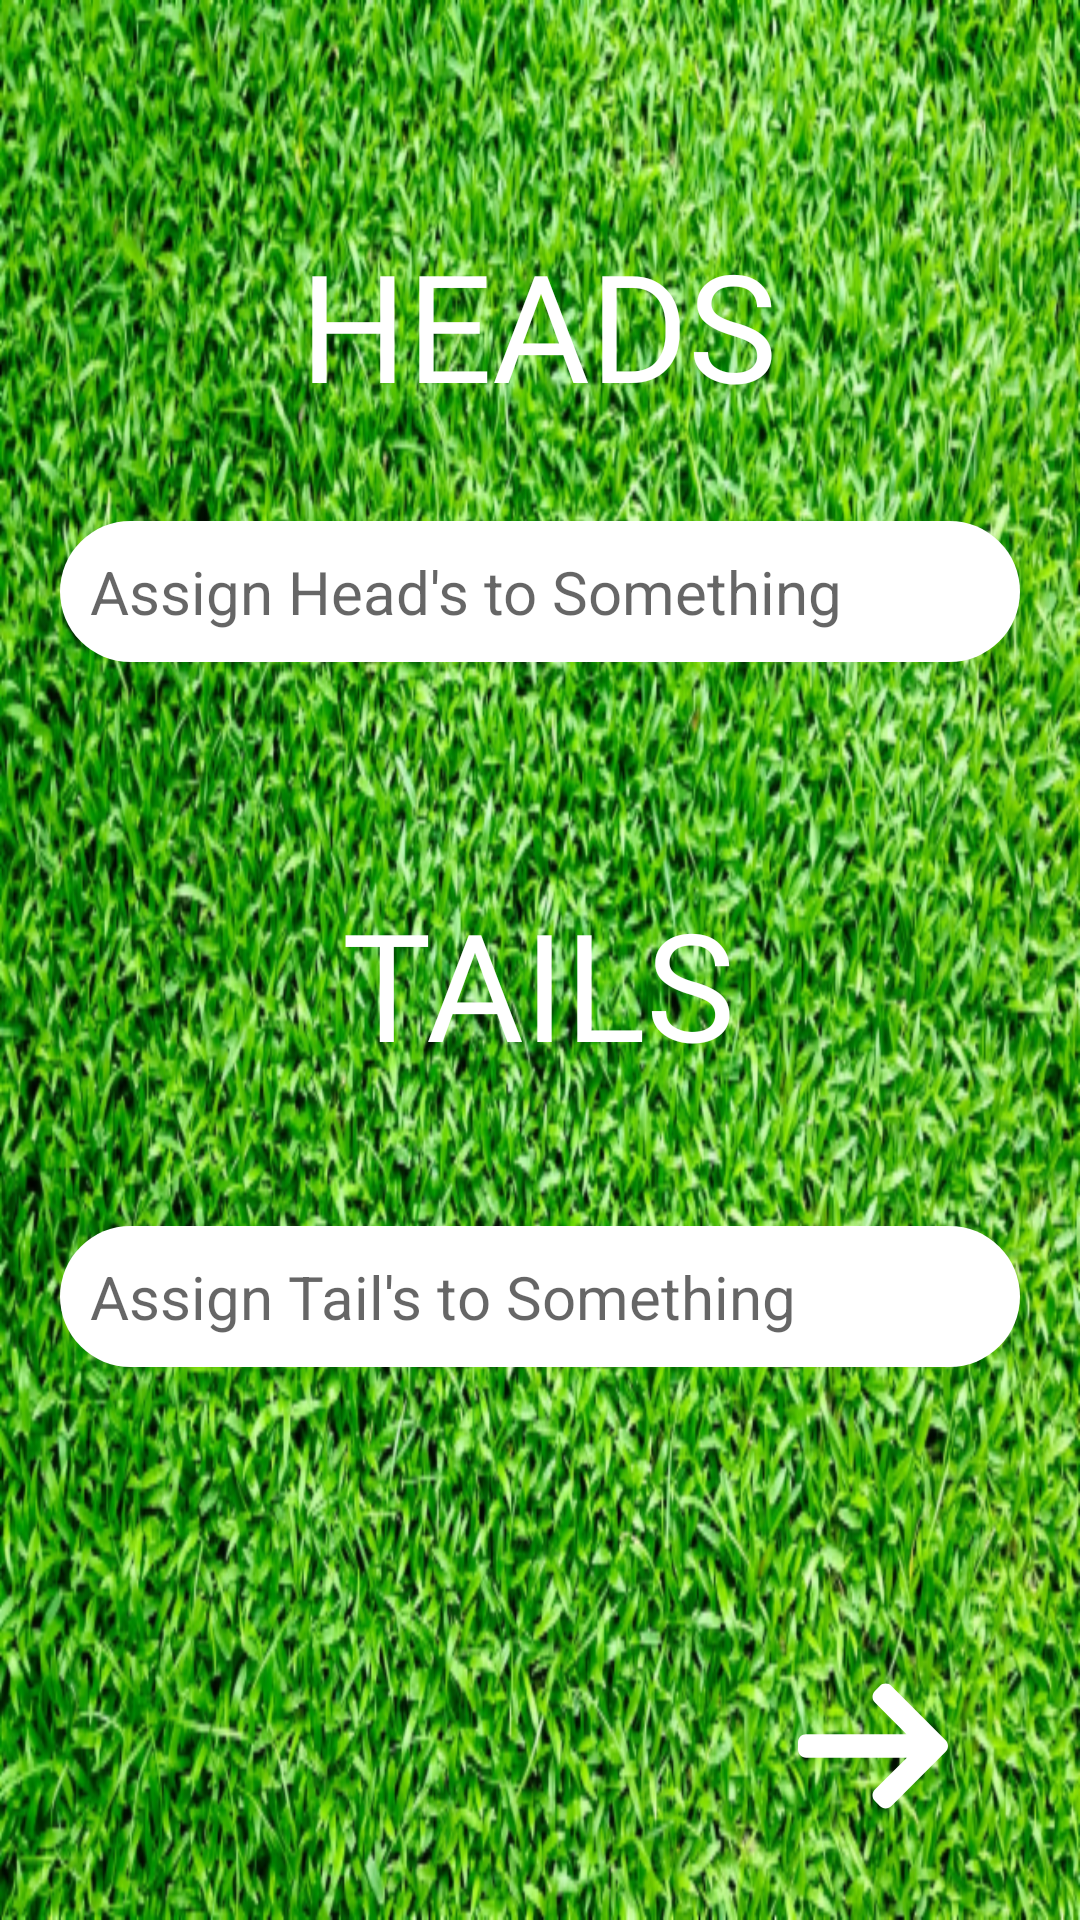

This screen was rendered from an Android layout file. Write that file and the resources it references.
<!-- AndroidManifest.xml: application theme Theme.FlipCoin -->
<!-- res/layout/activity_selection.xml -->
<?xml version="1.0" encoding="utf-8"?>
<androidx.constraintlayout.widget.ConstraintLayout xmlns:android="http://schemas.android.com/apk/res/android"
    xmlns:app="http://schemas.android.com/apk/res-auto"
    xmlns:tools="http://schemas.android.com/tools"
    android:layout_width="match_parent"
    android:layout_height="match_parent"
    android:background="@drawable/pitch_background"
    tools:context=".Selection">


    <TextView
        android:id="@+id/heads_tv"
        android:layout_width="wrap_content"
        android:layout_height="wrap_content"
        android:fontFamily="@font/molot"
        android:text="@string/heads"
        android:textAllCaps="true"
        android:textColor="@color/white"
        android:textSize="50sp"
        android:padding="10dp"
        app:layout_constraintBottom_toTopOf="@+id/head_et"
        app:layout_constraintEnd_toEndOf="parent"
        app:layout_constraintHorizontal_bias="0.498"
        app:layout_constraintStart_toStartOf="parent"
        app:layout_constraintTop_toTopOf="parent"
        app:layout_constraintVertical_bias="0.745" />

    <EditText
        android:id="@+id/head_et"
        android:layout_width="0dp"
        android:layout_height="wrap_content"
        android:layout_marginLeft="20dp"
        android:layout_marginRight="20dp"
        android:background="@drawable/custom_edit"
        android:hint="@string/assign_heads_to_something"
        android:padding="10dp"
        android:textSize="20sp"
        app:layout_constraintBottom_toBottomOf="parent"
        app:layout_constraintEnd_toEndOf="parent"
        app:layout_constraintStart_toStartOf="parent"
        app:layout_constraintTop_toTopOf="parent"
        app:layout_constraintVertical_bias="0.293" />

    <TextView
        android:id="@+id/tails_tv"
        android:layout_width="wrap_content"
        android:layout_height="wrap_content"
        android:fontFamily="@font/molot"
        android:padding="10dp"
        android:text="tails"
        android:textAllCaps="true"
        android:textColor="@color/white"
        android:textSize="50sp"
        app:layout_constraintBottom_toBottomOf="parent"
        app:layout_constraintEnd_toEndOf="parent"
        app:layout_constraintHorizontal_bias="0.498"
        app:layout_constraintStart_toStartOf="parent"
        app:layout_constraintTop_toBottomOf="@+id/head_et"
        app:layout_constraintVertical_bias="0.191" />

    <EditText
        android:id="@+id/tail_et"
        android:layout_width="match_parent"
        android:layout_height="wrap_content"
        android:layout_marginLeft="20dp"
        android:layout_marginRight="20dp"
        android:background="@drawable/custom_edit"
        android:hint="@string/assign_tails_to_something"
        android:padding="10dp"
        android:textSize="20sp"
        app:layout_constraintBottom_toBottomOf="parent"
        app:layout_constraintEnd_toEndOf="parent"
        app:layout_constraintStart_toStartOf="parent"
        app:layout_constraintTop_toBottomOf="@+id/tails_tv"
        app:layout_constraintVertical_bias="0.17" />

    <ImageView
        android:id="@+id/nextBtn"
        android:layout_width="wrap_content"
        android:layout_height="wrap_content"
        android:layout_marginEnd="44dp"
        android:onClick="arrowClicked"
        android:src="@drawable/ic_right_arrow"
        app:layout_constraintBottom_toBottomOf="parent"
        app:layout_constraintEnd_toEndOf="parent"
        app:layout_constraintTop_toBottomOf="@+id/tail_et"
        app:layout_constraintVertical_bias="0.754" />

</androidx.constraintlayout.widget.ConstraintLayout>
<!-- resources referenced by this layout -->
<resources>
  <color name="white">#FFFFFF</color>
  <!-- drawable custom_edit (drawable) -->
  <?xml version="1.0" encoding="utf-8"?>
  <selector xmlns:android="http://schemas.android.com/apk/res/android">
      <item>
          <shape android:shape="rectangle">
              <solid android:color="@color/white"/>
              <corners android:radius="100dp" />
          </shape>
  
      </item>
  </selector>
  <!-- drawable ic_right_arrow (drawable) -->
  <vector xmlns:android="http://schemas.android.com/apk/res/android"
      android:width="50dp"
      android:height="50dp"
      android:viewportWidth="492.004"
      android:viewportHeight="492.004">
    <path
        android:fillColor="#FFFFFF"
        android:pathData="M484.14,226.886L306.46,49.202c-5.072,-5.072 -11.832,-7.856 -19.04,-7.856c-7.216,0 -13.972,2.788 -19.044,7.856l-16.132,16.136c-5.068,5.064 -7.86,11.828 -7.86,19.04c0,7.208 2.792,14.2 7.86,19.264L355.9,207.526H26.58C11.732,207.526 0,219.15 0,234.002v22.812c0,14.852 11.732,27.648 26.58,27.648h330.496L252.248,388.926c-5.068,5.072 -7.86,11.652 -7.86,18.864c0,7.204 2.792,13.88 7.86,18.948l16.132,16.084c5.072,5.072 11.828,7.836 19.044,7.836c7.208,0 13.968,-2.8 19.04,-7.872l177.68,-177.68c5.084,-5.088 7.88,-11.88 7.86,-19.1C492.02,238.762 489.228,231.966 484.14,226.886z"/>
  </vector>
  <!-- drawable pitch_background: png bitmap (drawable-ldpi, 501088 bytes) -->
  <string name="assign_heads_to_something">Assign Head\'s to Something</string>
  <string name="assign_tails_to_something">Assign Tail\'s to Something</string>
  <string name="heads">Heads</string>
  <style name="Theme.FlipCoin" parent="Theme.MaterialComponents.DayNight.NoActionBar">
          
          <item name="colorPrimary">@color/purple_500</item>
          <item name="colorPrimaryVariant">@color/purple_700</item>
          <item name="colorOnPrimary">@color/white</item>
          
          <item name="colorSecondary">@color/teal_200</item>
          <item name="colorSecondaryVariant">@color/teal_700</item>
          <item name="colorOnSecondary">@color/black</item>
          
          <item name="android:statusBarColor" tools:targetApi="l">?attr/colorPrimaryVariant</item>
          
      </style>
  <color name="purple_500">#FF6200EE</color>
  <color name="purple_700">#FF3700B3</color>
  <color name="teal_200">#FF03DAC5</color>
  <color name="teal_700">#FF018786</color>
  <color name="black">#FF000000</color>
</resources>
